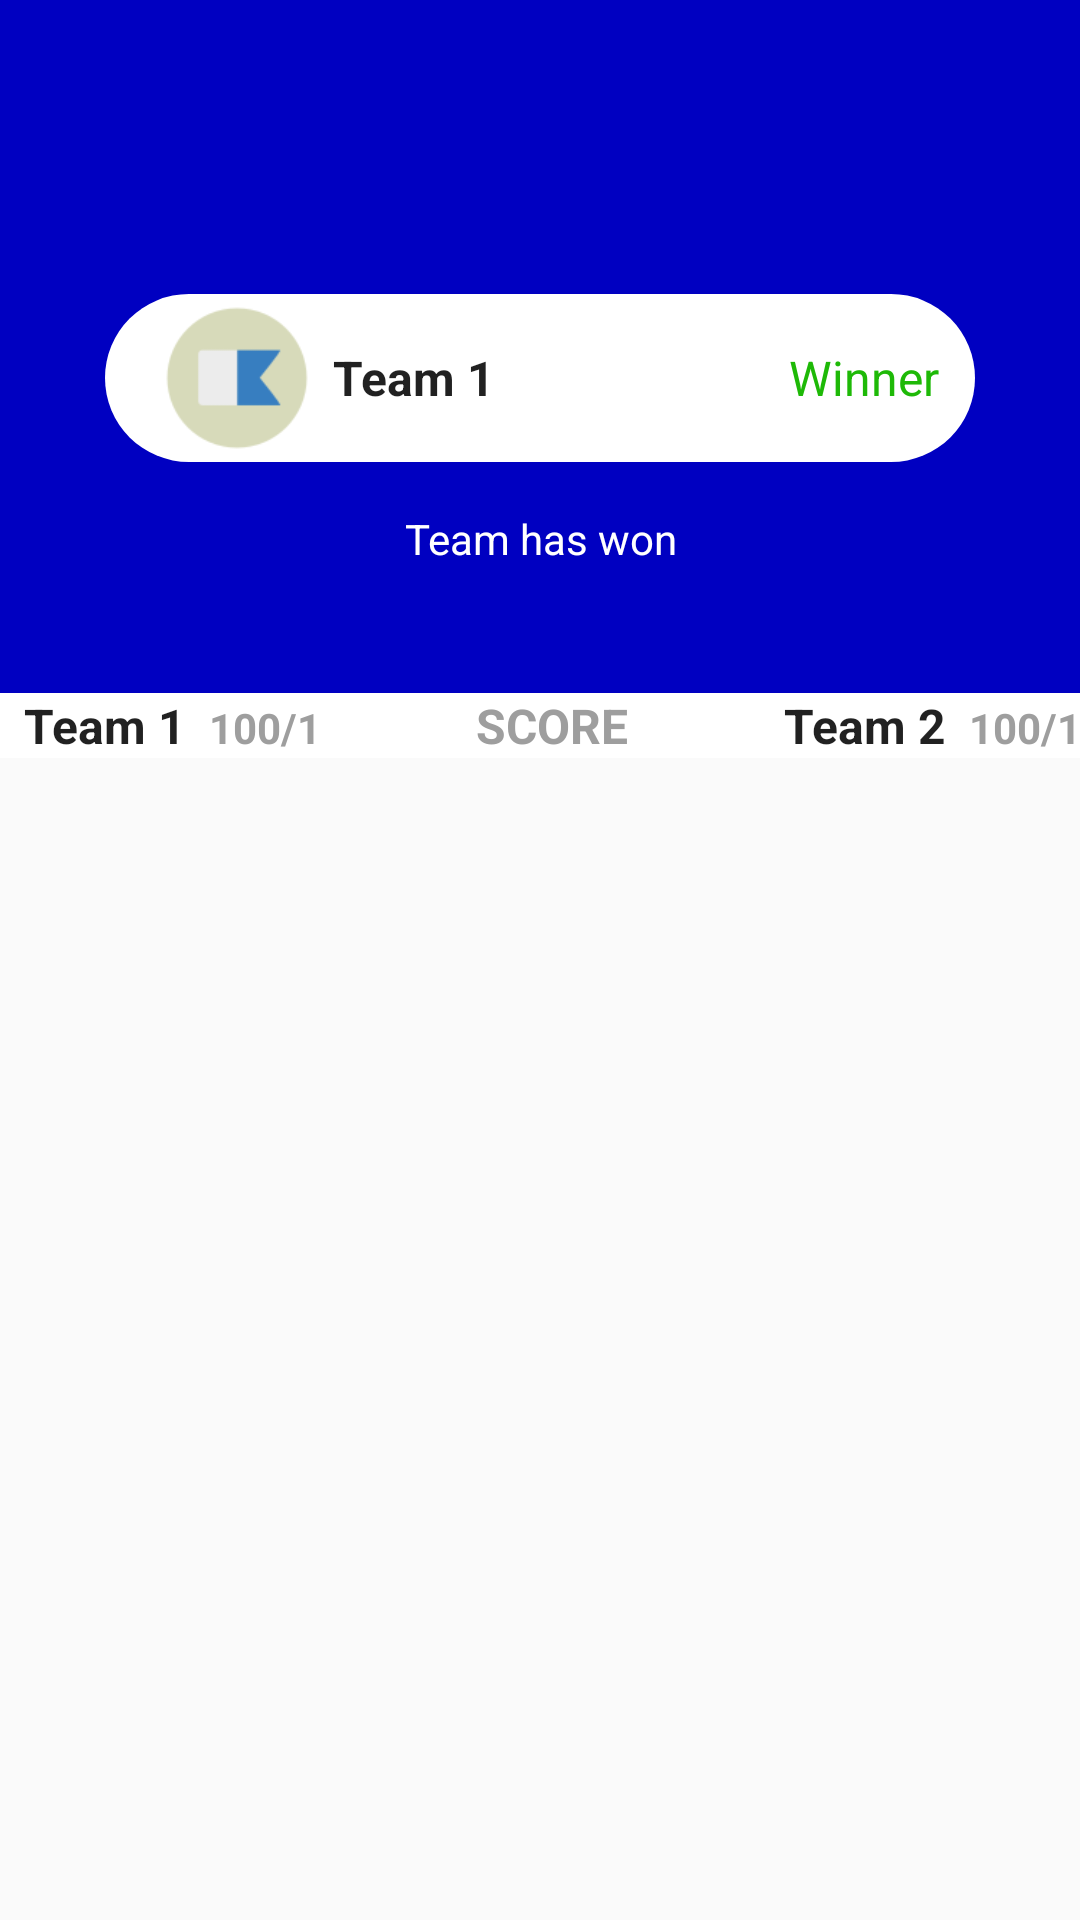

Produce the Android XML layout that renders to this screen, including the resource entries it uses.
<!-- AndroidManifest.xml: application theme AppTheme.NoActionBar -->
<!-- res/layout/activity_recent_match_detail.xml -->
<?xml version="1.0" encoding="utf-8"?>
<LinearLayout xmlns:android="http://schemas.android.com/apk/res/android"
    xmlns:tools="http://schemas.android.com/tools"
    android:layout_width="match_parent"
    android:layout_height="match_parent"
    xmlns:app="http://schemas.android.com/apk/res-auto"
    android:orientation="vertical"
    tools:context=".Activities.RecentMatchDetail">

    <com.google.android.material.appbar.AppBarLayout
        android:layout_width="match_parent"
        android:layout_height="wrap_content">

        <include layout="@layout/toolbar" />

    </com.google.android.material.appbar.AppBarLayout>

    <LinearLayout
        android:layout_width="match_parent"
        android:layout_height="175dp"
        android:orientation="vertical"
        android:background="@color/colorPrimary"
        android:gravity="center">

        <LinearLayout
            android:id="@+id/winnerLayout"
            android:layout_width="match_parent"
            android:layout_height="wrap_content"
            android:orientation="horizontal"
            android:background="@drawable/whitebg_rounded"
            android:layout_marginStart="35dp"
            android:layout_marginEnd="35dp"
            android:padding="4dp">

            <ImageView
                android:id="@+id/team_img"
                android:layout_width="48dp"
                android:layout_height="48dp"
                android:src="@drawable/flag_avatar"
                android:layout_marginStart="16dp"
                android:layout_gravity="center"/>

            <TextView
                android:id="@+id/team_name"
                style="@style/TextAppearance.AppCompat.Subhead"
                android:layout_width="match_parent"
                android:layout_height="wrap_content"
                android:layout_marginStart="8dp"
                android:layout_gravity="center"
                android:text="Team 1"
                android:textStyle="bold"
                android:layout_weight="1"/>

            <TextView
                style="@style/TextAppearance.AppCompat.Subhead"
                android:layout_width="wrap_content"
                android:layout_height="wrap_content"
                android:layout_marginEnd="8dp"
                android:layout_marginStart="8dp"
                android:layout_gravity="center"
                android:gravity="end"
                android:text="Winner"
                android:textColor="@color/colorAccent"/>
        </LinearLayout>

        <TextView
            android:id="@+id/match_note"
            style="@style/TextAppearance.AppCompat.Small"
            android:layout_width="match_parent"
            android:layout_height="wrap_content"
            android:layout_marginTop="16dp"
            android:layout_marginStart="65dp"
            android:layout_marginEnd="65dp"
            android:layout_gravity="center"
            android:gravity="center"
            android:text="Team has won"
            android:textColor="@android:color/white"/>
    </LinearLayout>

    <LinearLayout
        android:id="@+id/ininings12_layout"
        android:layout_width="match_parent"
        android:layout_height="wrap_content"
        android:padding="@dimen/spacing_large"
        android:background="@android:color/white"
        android:orientation="horizontal">


            <TextView
                android:id="@+id/team1_name"
                style="@style/TextAppearance.AppCompat.Subhead"
                android:layout_width="wrap_content"
                android:layout_height="wrap_content"
                android:layout_marginStart="8dp"
                android:gravity="center"
                android:text="Team 1"
                android:textStyle="bold"/>

            <TextView
                android:id="@+id/team1_score"
                style="@style/TextAppearance.AppCompat.Small"
                android:layout_width="wrap_content"
                android:layout_height="wrap_content"
                android:layout_marginStart="8dp"
                android:gravity="start"
                android:text="100/1"
                android:textStyle="bold"
                android:textColor="@color/grey_500"/>


        <TextView
            style="@style/TextAppearance.AppCompat.Subhead"
            android:layout_width="wrap_content"
            android:layout_height="wrap_content"
            android:layout_marginStart="8dp"
            android:gravity="center"
            android:text="SCORE"
            android:textStyle="bold"
            android:textColor="@color/grey_500"
            android:layout_weight="1"/>


            <TextView
                android:id="@+id/team2_name"
                style="@style/TextAppearance.AppCompat.Subhead"
                android:layout_width="wrap_content"
                android:layout_height="wrap_content"
                android:layout_marginStart="8dp"
                android:gravity="end"
                android:text="Team 2"
                android:textStyle="bold"/>

            <TextView
                android:id="@+id/team2_score"
                style="@style/TextAppearance.AppCompat.Small"
                android:layout_width="wrap_content"
                android:layout_height="wrap_content"
                android:layout_marginStart="8dp"
                android:gravity="center"
                android:text="100/1"
                android:textStyle="bold"
                android:textColor="@color/grey_500"/>


    </LinearLayout>

    <LinearLayout
        android:id="@+id/ininings34_layout"
        android:layout_width="match_parent"
        android:layout_height="wrap_content"
        android:padding="@dimen/spacing_large"
        android:background="@android:color/white"
        android:orientation="horizontal"
        android:visibility="gone">


        <TextView
            android:id="@+id/team1_name1"
            style="@style/TextAppearance.AppCompat.Subhead"
            android:layout_width="wrap_content"
            android:layout_height="wrap_content"
            android:layout_marginStart="8dp"
            android:gravity="center"
            android:text="Team 1"
            android:textStyle="bold"/>

        <TextView
            android:id="@+id/team1_score1"
            style="@style/TextAppearance.AppCompat.Small"
            android:layout_width="wrap_content"
            android:layout_height="wrap_content"
            android:layout_marginStart="8dp"
            android:gravity="start"
            android:text="100/1"
            android:textStyle="bold"
            android:textColor="@color/grey_500"
            />


        <TextView
            android:id="@+id/title"
            style="@style/TextAppearance.AppCompat.Subhead"
            android:layout_width="wrap_content"
            android:layout_height="wrap_content"
            android:layout_marginStart="8dp"
            android:gravity="center"
            android:text="SUPER OVER"
            android:textStyle="bold"
            android:textColor="@color/grey_500"
            android:layout_weight="1"
            android:visibility="invisible"/>

        <TextView
            android:id="@+id/team2_name2"
            style="@style/TextAppearance.AppCompat.Subhead"
            android:layout_width="wrap_content"
            android:layout_height="wrap_content"
            android:layout_marginStart="8dp"
            android:gravity="end"
            android:text="Team 2"
            android:textStyle="bold"/>

        <TextView
            android:id="@+id/team2_score2"
            style="@style/TextAppearance.AppCompat.Small"
            android:layout_width="wrap_content"
            android:layout_height="wrap_content"
            android:layout_marginStart="8dp"
            android:gravity="center"
            android:text="100/1"
            android:textStyle="bold"
            android:textColor="@color/grey_500"/>

    </LinearLayout>

    <LinearLayout
        android:id="@+id/main_content"
        android:layout_width="match_parent"
        android:layout_height="match_parent"
        android:orientation="vertical">

        <com.google.android.material.tabs.TabLayout
            android:id="@+id/tabs"
            android:layout_width="match_parent"
            android:layout_height="wrap_content"
            app:tabGravity="fill"
            app:tabIndicatorColor="@color/grey_60"
            app:tabIndicatorHeight="1dp"
            app:tabMode="fixed"
            app:tabSelectedTextColor="@color/grey_60"
            app:tabTextAppearance="@style/TextAppearance.Subhead.Bold"
            app:tabTextColor="@color/grey_60" />

        <androidx.viewpager.widget.ViewPager
            android:id="@+id/view_pager"
            android:layout_width="match_parent"
            android:layout_height="match_parent"
            app:layout_behavior="@string/appbar_scrolling_view_behavior" />


    </LinearLayout>
</LinearLayout>
<!-- res/layout/toolbar.xml (included above) -->
<?xml version="1.0" encoding="utf-8"?>
<androidx.appcompat.widget.Toolbar
    xmlns:android="http://schemas.android.com/apk/res/android"
    xmlns:app="http://schemas.android.com/apk/res-auto"
    android:id="@+id/toolbar"
    android:layout_width="match_parent"
    android:layout_height="?attr/actionBarSize"
    android:background="?attr/colorPrimary"
    app:layout_scrollFlags="scroll|enterAlways"
    app:contentInsetStartWithNavigation="0dp"
    android:theme="@style/ThemeOverlay.AppCompat.Dark.ActionBar"
    app:popupTheme="@style/ThemeOverlay.AppCompat.Light"/>
<!-- resources referenced by this layout -->
<resources>
  <color name="colorAccent">#1EB907</color>
  <color name="colorPrimary">#0000c1</color>
  <color name="grey_500">#9E9E9E</color>
  <color name="grey_60">#666666</color>
  <!-- drawable flag_avatar: png bitmap (drawable, 2798 bytes) -->
  <!-- drawable whitebg_rounded (drawable) -->
  <?xml version="1.0" encoding="utf-8"?>
  <shape xmlns:android="http://schemas.android.com/apk/res/android"
      android:shape="rectangle">
  
      <corners
          android:radius="40dp"/>
      <solid android:color="@android:color/white" />
  </shape>
  <style name="TextAppearance.Subhead.Bold" parent="@style/TextAppearance.AppCompat.Subhead">
          <item name="android:textStyle">bold</item>
      </style>
  <style name="AppTheme.NoActionBar">
          <item name="android:windowDrawsSystemBarBackgrounds">true</item>
  
  
          <item name="windowActionBar">false</item>
          <item name="windowNoTitle">true</item>
      </style>
</resources>
